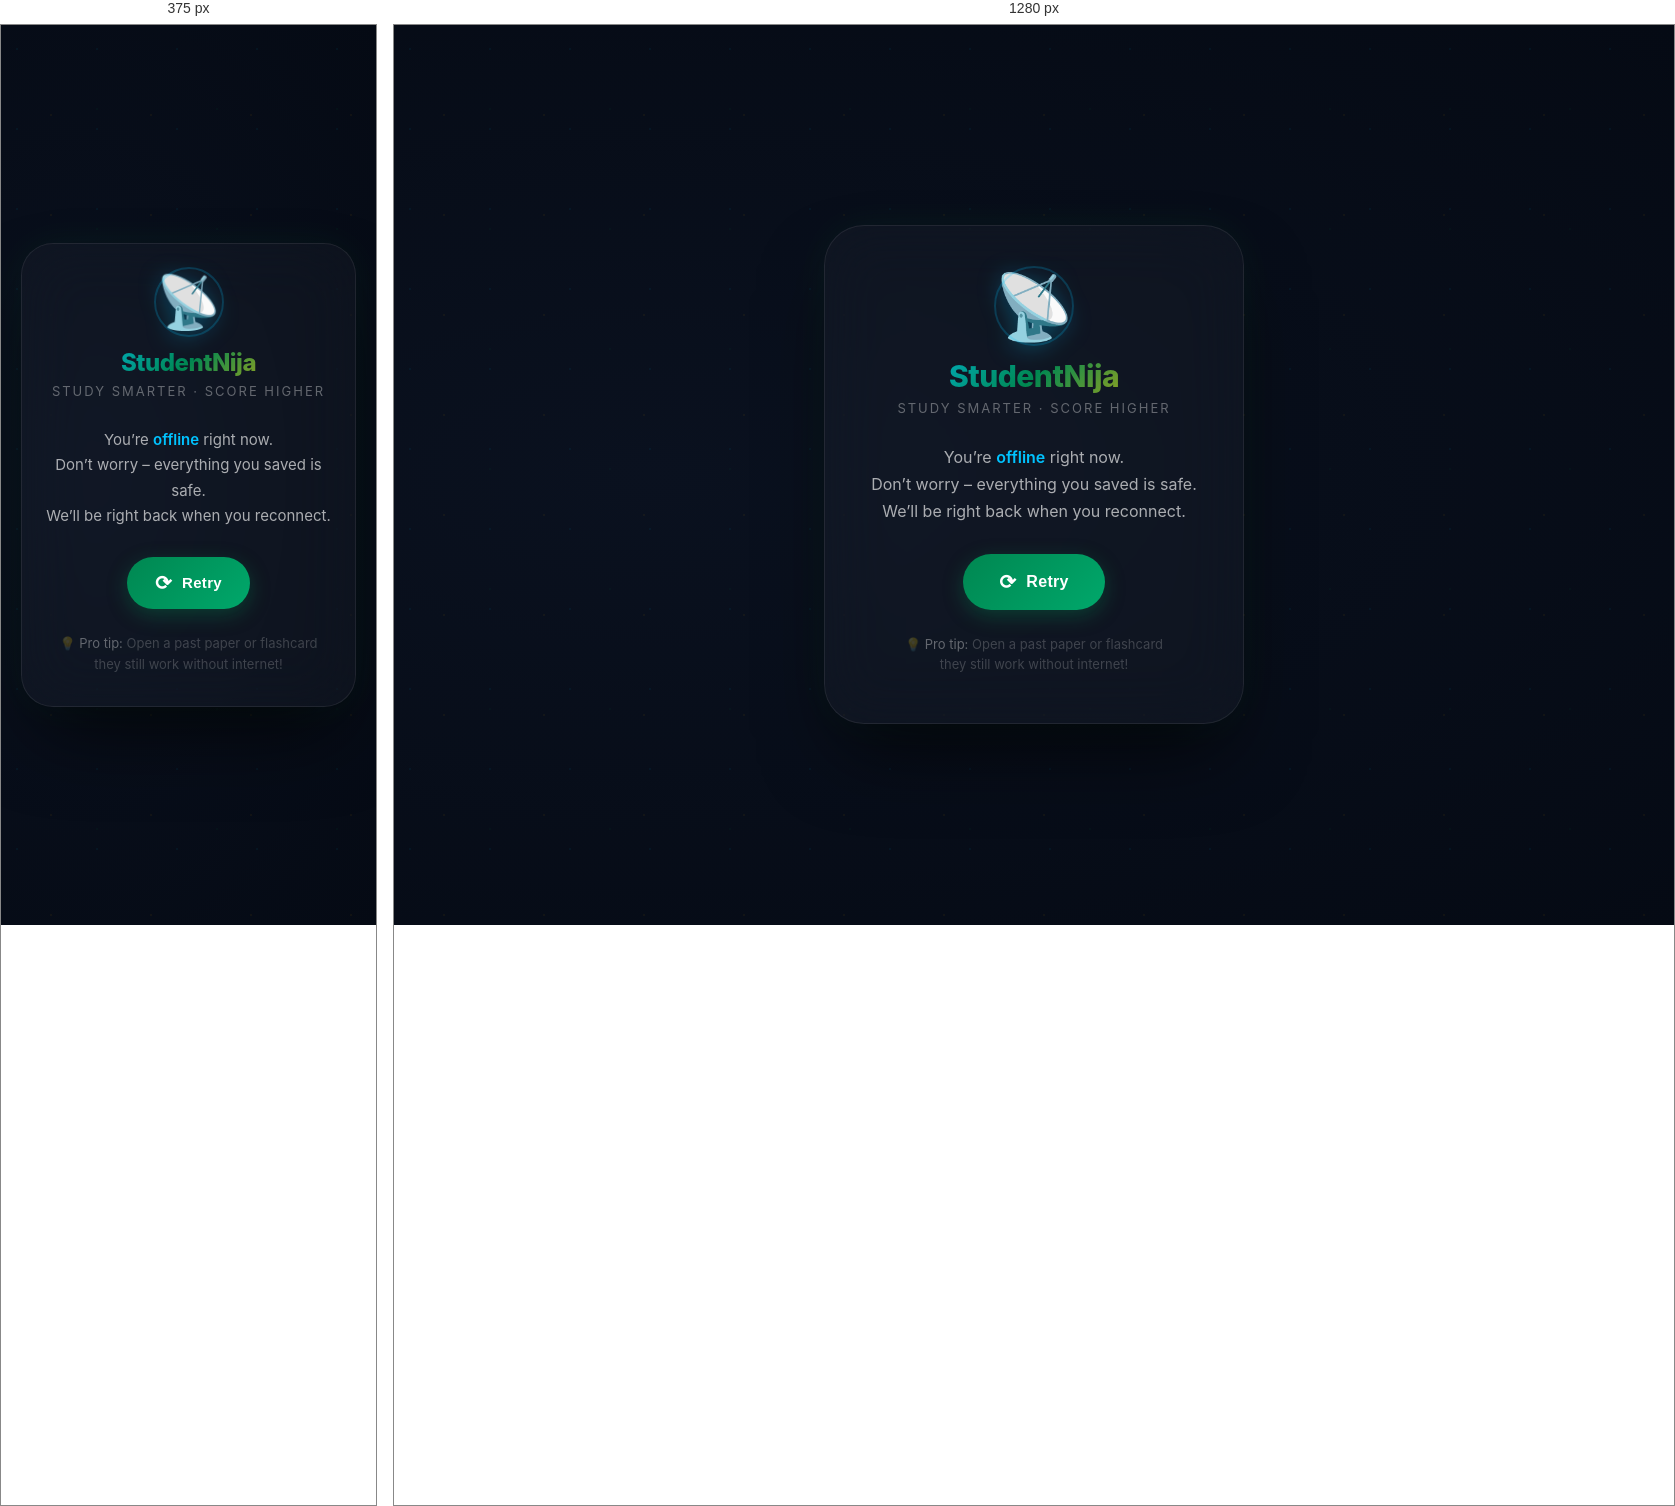
Rendered at 375 px and 1280 px, left to right.

<!-- file: offline.html -->
<!DOCTYPE html>
<html lang="en">
<head>
  <meta charset="UTF-8" />
  <meta name="viewport" content="width=device-width, initial-scale=1.0, maximum-scale=1.0, user-scalable=no" />
  <title>StudentNija · Offline</title>
  <style>
    /* ─── Reset & Base ─── */
    * { margin: 0; padding: 0; box-sizing: border-box; }

    body {
      font-family: 'Inter', -apple-system, BlinkMacSystemFont, 'Segoe UI', Roboto, Helvetica, Arial, sans-serif;
      background: radial-gradient(ellipse at 20% 50%, #0A111F 0%, #050A14 100%);
      color: #FFFFFF;
      min-height: 100vh;
      display: flex;
      align-items: center;
      justify-content: center;
      padding: 20px;
      margin: 0;
      overflow-x: hidden;
    }

    /* ─── Subtle animated background dots ─── */
    .bg-dots {
      position: fixed;
      top: 0; left: 0; width: 100%; height: 100%;
      pointer-events: none;
      z-index: 0;
      opacity: 0.05;
      background-image: radial-gradient(circle at 20% 30%, #00C3FF 1px, transparent 1px),
                        radial-gradient(circle at 80% 70%, #008751 1px, transparent 1px),
                        radial-gradient(circle at 50% 90%, #F4B400 1px, transparent 1px);
      background-size: 80px 80px, 120px 120px, 100px 100px;
      animation: drift 20s linear infinite;
    }

    @keyframes drift {
      0% { background-position: 0 0, 0 0, 0 0; }
      100% { background-position: 80px 80px, -120px 120px, 100px -100px; }
    }

    /* ─── Glass Card ─── */
    .offline-card {
      position: relative;
      z-index: 1;
      background: rgba(255, 255, 255, 0.03);
      backdrop-filter: blur(30px);
      -webkit-backdrop-filter: blur(30px);
      border-radius: 40px;
      padding: 48px 36px;
      max-width: 420px;
      width: 100%;
      border: 1px solid rgba(255, 255, 255, 0.08);
      box-shadow: 0 40px 80px -20px rgba(0, 0, 0, 0.7), 0 0 40px rgba(0, 135, 81, 0.1);
      text-align: center;
      animation: fadeInUp 0.7s cubic-bezier(0.2, 0.9, 0.4, 1) both;
    }

    @keyframes fadeInUp {
      from { opacity: 0; transform: translateY(30px) scale(0.96); }
      to { opacity: 1; transform: translateY(0) scale(1); }
    }

    /* ─── Icon with animated ring ─── */
    .icon-container {
      position: relative;
      display: inline-block;
      margin-bottom: 20px;
    }

    .offline-icon {
      font-size: 64px;
      line-height: 1;
      filter: drop-shadow(0 4px 12px rgba(0, 195, 255, 0.3));
      animation: float 3s ease-in-out infinite;
    }

    @keyframes float {
      0%, 100% { transform: translateY(0); }
      50% { transform: translateY(-8px); }
    }

    .icon-ring {
      position: absolute;
      top: 50%; left: 50%;
      width: 80px; height: 80px;
      margin-left: -40px; margin-top: -40px;
      border: 2px solid rgba(0, 195, 255, 0.2);
      border-radius: 50%;
      animation: ringPulse 2.5s ease-out infinite;
    }

    @keyframes ringPulse {
      0% { transform: scale(1); opacity: 1; }
      100% { transform: scale(1.8); opacity: 0; }
    }

    /* ─── Brand ─── */
    .brand {
      font-size: 30px;
      font-weight: 800;
      background: linear-gradient(135deg, #00C3FF 0%, #008751 50%, #F4B400 100%);
      -webkit-background-clip: text;
      -webkit-text-fill-color: transparent;
      background-clip: text;
      letter-spacing: -0.5px;
      margin-bottom: 6px;
    }

    .tagline {
      font-size: 13px;
      color: rgba(255, 255, 255, 0.35);
      letter-spacing: 2px;
      font-weight: 400;
      text-transform: uppercase;
      margin-bottom: 28px;
    }

    /* ─── Message ─── */
    .message {
      font-size: 16px;
      line-height: 1.7;
      color: rgba(255, 255, 255, 0.65);
      margin-bottom: 28px;
    }

    .message strong {
      color: #00C3FF;
      font-weight: 600;
    }

    /* ─── Retry Button ─── */
    .retry-btn {
      display: inline-flex;
      align-items: center;
      gap: 10px;
      padding: 16px 36px;
      border-radius: 60px;
      background: linear-gradient(135deg, #008751, #00A86B);
      border: none;
      color: white;
      font-weight: 600;
      font-size: 16px;
      cursor: pointer;
      transition: transform 0.2s, box-shadow 0.2s, background 0.3s;
      box-shadow: 0 6px 20px rgba(0, 135, 81, 0.35);
      touch-action: manipulation;
      min-height: 54px;
      letter-spacing: 0.3px;
    }

    .retry-btn:hover {
      transform: translateY(-2px);
      box-shadow: 0 10px 28px rgba(0, 135, 81, 0.5);
    }

    .retry-btn:active {
      transform: scale(0.95);
      box-shadow: 0 2px 8px rgba(0, 135, 81, 0.2);
    }

    .retry-btn:focus-visible {
      outline: 2px solid #00C3FF;
      outline-offset: 3px;
    }

    .retry-btn .icon {
      font-size: 20px;
    }

    /* ─── Hint ─── */
    .hint {
      font-size: 13px;
      color: rgba(255, 255, 255, 0.2);
      margin-top: 24px;
      line-height: 1.6;
    }

    .hint span {
      color: rgba(255, 255, 255, 0.35);
    }

    /* ─── Responsive ─── */
    @media (max-width: 480px) {
      .offline-card {
        padding: 32px 24px;
        border-radius: 32px;
      }
      .brand { font-size: 24px; }
      .offline-icon { font-size: 52px; }
      .icon-ring { width: 70px; height: 70px; margin-left: -35px; margin-top: -35px; }
      .message { font-size: 15px; }
      .retry-btn { padding: 14px 28px; font-size: 15px; min-height: 46px; }
    }
  </style>
</head>
<body>
  <!-- Subtle animated background -->
  <div class="bg-dots"></div>

  <div class="offline-card">
    <!-- Icon with animated ring -->
    <div class="icon-container">
      <span class="offline-icon">📡</span>
      <div class="icon-ring"></div>
    </div>

    <div class="brand">StudentNija</div>
    <div class="tagline">Study Smarter · Score Higher</div>

    <p class="message">
      You’re <strong>offline</strong> right now.<br>
      Don’t worry – everything you saved is safe.<br>
      We’ll be right back when you reconnect.
    </p>

    <button class="retry-btn" onclick="window.location.reload()">
      <span class="icon">⟳</span> Retry
    </button>

    <p class="hint">
      💡 <span>Pro tip:</span> Open a past paper or flashcard<br>they still work without internet!
    </p>
  </div>
</body>
</html>